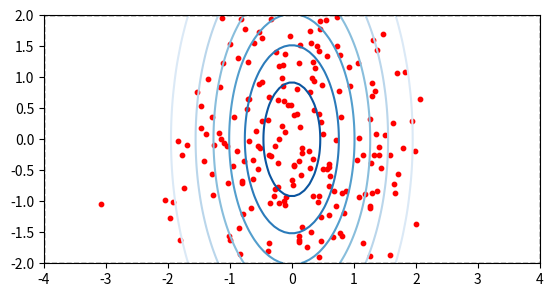

Generate this figure with matplotlib:
import numpy as np
import matplotlib.pyplot as plt
def target_dist(x, y):
    return np.exp(-(x**2/2 + y**2/8))
def proposal_dist():
    x = np.random.uniform(-4, 4)
    y = np.random.uniform(-2, 2)
    return x, y
def rejection_sampling(target_dist, proposal_dist, num_samples):
    samples = []
    while len(samples) < num_samples:
        x, y = proposal_dist()
        u = np.random.uniform(0, 1)
        if u < target_dist(x, y):
            samples.append((x, y))
    return np.array(samples)
# Generate 200 random samples using rejection sampling
samples = rejection_sampling(target_dist, proposal_dist, num_samples=200)

# Plot the target and proposal distributions
x = np.linspace(-4, 4, 100)
y = np.linspace(-2, 2, 100)
X, Y = np.meshgrid(x, y)
Z = target_dist(X, Y)
plt.contour(X, Y, Z, cmap='Blues')
plt.xlim(-4, 4)
plt.ylim(-2, 2)
plt.gca().set_aspect('equal')

rect_x = [-4, 4, 4, -4, -4]
rect_y = [-2, -2, 2, 2, -2]
plt.plot(rect_x, rect_y, 'k--', lw=1)

# Plot the random samples
plt.scatter(samples[:, 0], samples[:, 1], s=10, c='red')

plt.show()
